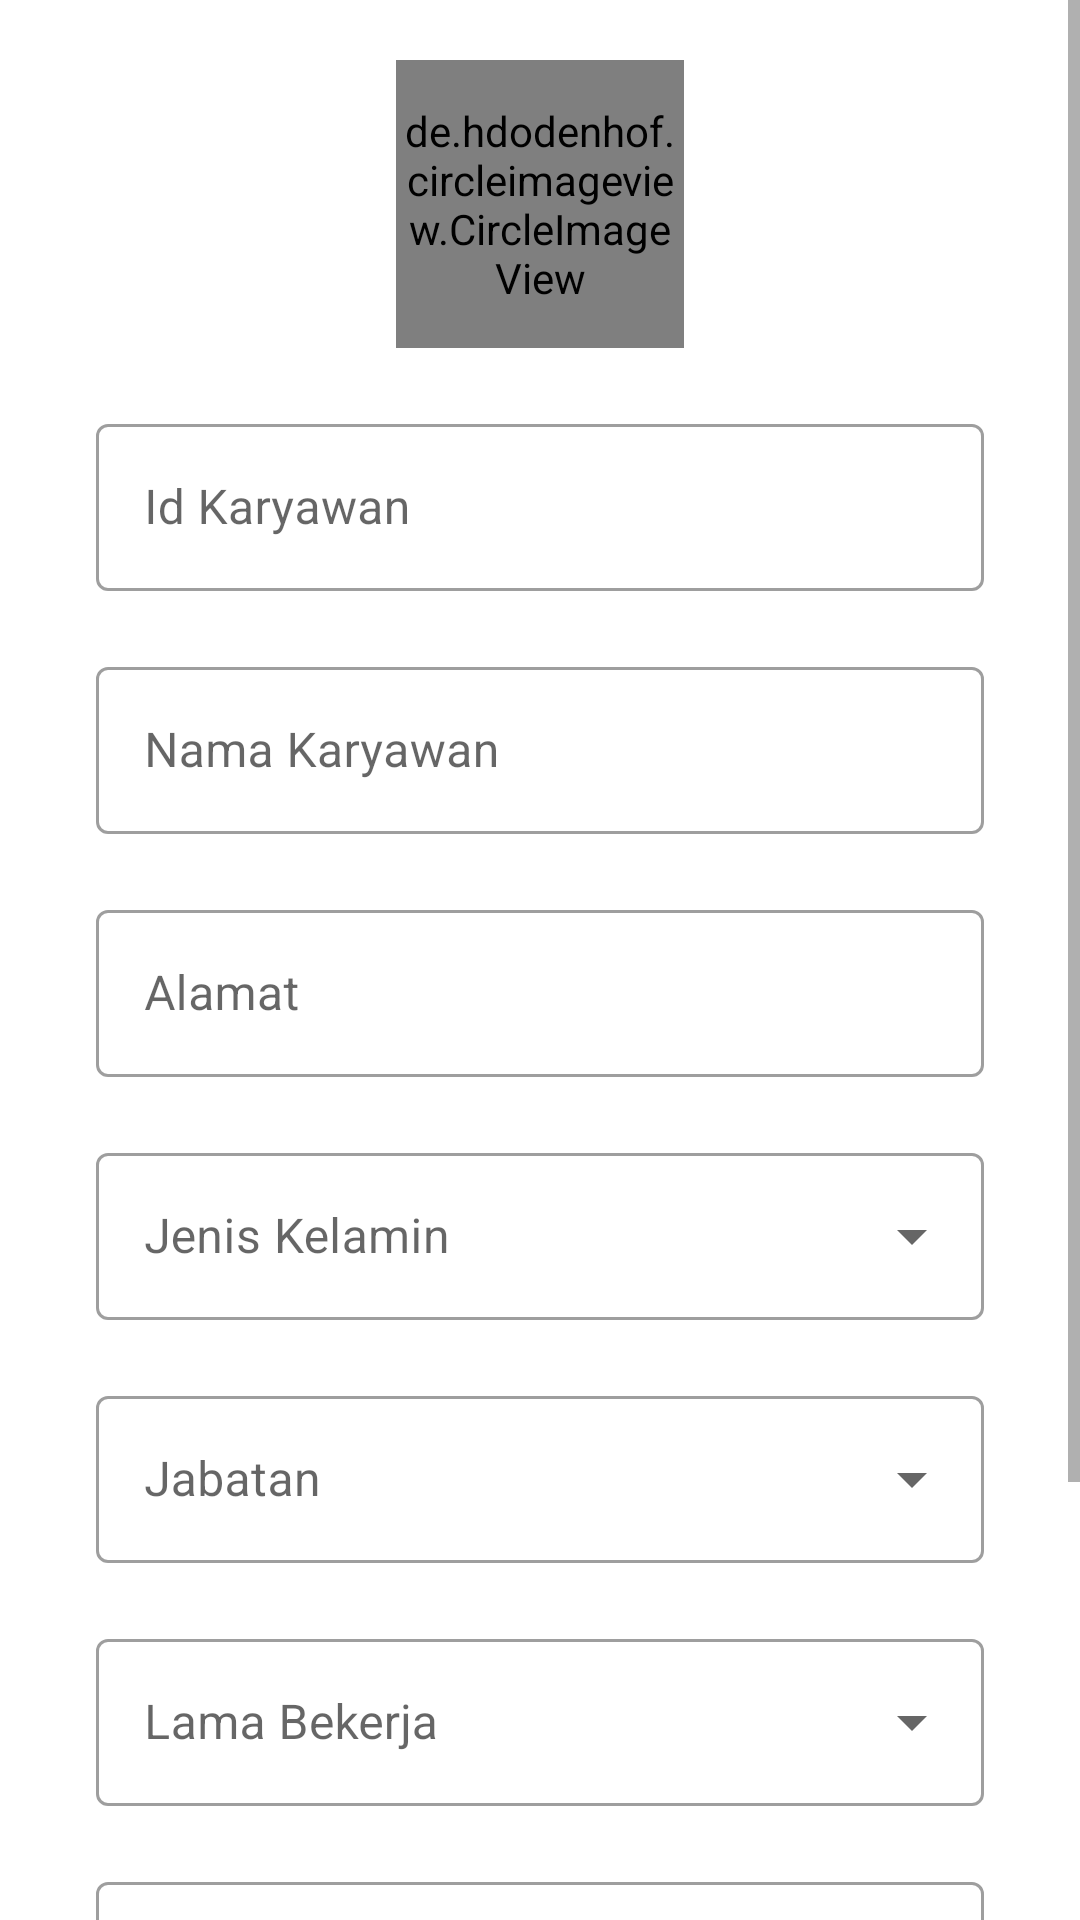

Reconstruct the res/layout file that produces this screen, plus the resources it refers to.
<!-- AndroidManifest.xml: application theme Theme.Ekaryawan -->
<!-- res/layout/activity_detail.xml -->
<?xml version="1.0" encoding="utf-8"?>
<ScrollView xmlns:android="http://schemas.android.com/apk/res/android"
    xmlns:app="http://schemas.android.com/apk/res-auto"
    xmlns:tools="http://schemas.android.com/tools"
    android:layout_width="match_parent"
    android:layout_height="wrap_content"
    tools:context=".ui.detail.DetailActivity">

    <androidx.constraintlayout.widget.ConstraintLayout
        android:layout_width="match_parent"
        android:layout_height="wrap_content">

        <de.hdodenhof.circleimageview.CircleImageView
            android:id="@+id/profile_image"
            android:layout_width="96dp"
            android:layout_height="96dp"
            android:layout_marginTop="20dp"
            android:src="@drawable/ava"
            app:civ_border_color="@color/green_light"
            app:civ_border_width="1dp"
            app:layout_constraintEnd_toEndOf="parent"
            app:layout_constraintStart_toStartOf="parent"
            app:layout_constraintTop_toTopOf="parent" />

        <com.google.android.material.textfield.TextInputLayout
            android:id="@+id/tf_id"
            style="@style/Widget.MaterialComponents.TextInputLayout.OutlinedBox"
            android:layout_width="0dp"
            android:layout_height="wrap_content"
            android:layout_marginStart="32dp"
            android:layout_marginTop="20dp"
            android:layout_marginEnd="32dp"
            android:hint="@string/id"
            app:layout_constraintEnd_toEndOf="parent"
            app:layout_constraintStart_toStartOf="parent"
            app:layout_constraintTop_toBottomOf="@id/profile_image">

            <com.google.android.material.textfield.TextInputEditText
                android:id="@+id/edt_id"
                android:layout_width="match_parent"
                android:layout_height="wrap_content" />
        </com.google.android.material.textfield.TextInputLayout>

        <com.google.android.material.textfield.TextInputLayout
            android:id="@+id/tf_name"
            style="@style/Widget.MaterialComponents.TextInputLayout.OutlinedBox"
            android:layout_width="0dp"
            android:layout_height="wrap_content"
            android:layout_marginStart="32dp"
            android:layout_marginTop="20dp"
            android:layout_marginEnd="32dp"
            android:hint="@string/name"
            app:layout_constraintEnd_toEndOf="parent"
            app:layout_constraintStart_toStartOf="parent"
            app:layout_constraintTop_toBottomOf="@id/tf_id">

            <com.google.android.material.textfield.TextInputEditText
                android:id="@+id/edt_name"
                android:layout_width="match_parent"
                android:layout_height="wrap_content" />
        </com.google.android.material.textfield.TextInputLayout>

        <com.google.android.material.textfield.TextInputLayout
            android:id="@+id/tf_address"
            style="@style/Widget.MaterialComponents.TextInputLayout.OutlinedBox"
            android:layout_width="0dp"
            android:layout_height="wrap_content"
            android:layout_marginStart="32dp"
            android:layout_marginTop="20dp"
            android:layout_marginEnd="32dp"
            android:hint="@string/address"
            app:layout_constraintEnd_toEndOf="parent"
            app:layout_constraintStart_toStartOf="parent"
            app:layout_constraintTop_toBottomOf="@id/tf_name">

            <com.google.android.material.textfield.TextInputEditText
                android:id="@+id/edt_address"
                android:layout_width="match_parent"
                android:layout_height="wrap_content" />
        </com.google.android.material.textfield.TextInputLayout>

        <com.google.android.material.textfield.TextInputLayout
            android:id="@+id/tf_gender"
            style="@style/Widget.MaterialComponents.TextInputLayout.OutlinedBox.ExposedDropdownMenu"
            android:layout_width="0dp"
            android:layout_height="wrap_content"
            android:layout_marginStart="32dp"
            android:layout_marginTop="20dp"
            android:layout_marginEnd="32dp"
            android:hint="@string/gender"
            app:layout_constraintEnd_toEndOf="parent"
            app:layout_constraintStart_toStartOf="parent"
            app:layout_constraintTop_toBottomOf="@id/tf_address">

            <AutoCompleteTextView
                android:id="@+id/edt_gender"
                android:layout_width="match_parent"
                android:layout_height="wrap_content"
                android:inputType="none"
                android:labelFor="@id/edt_gender"/>
        </com.google.android.material.textfield.TextInputLayout>

        <com.google.android.material.textfield.TextInputLayout
            android:id="@+id/tf_position"
            style="@style/Widget.MaterialComponents.TextInputLayout.OutlinedBox.ExposedDropdownMenu"
            android:layout_width="0dp"
            android:layout_height="wrap_content"
            android:layout_marginStart="32dp"
            android:layout_marginTop="20dp"
            android:layout_marginEnd="32dp"
            android:hint="@string/position"
            app:layout_constraintEnd_toEndOf="parent"
            app:layout_constraintStart_toStartOf="parent"
            app:layout_constraintTop_toBottomOf="@id/tf_gender">

            <AutoCompleteTextView
                android:id="@+id/edt_position"
                android:layout_width="match_parent"
                android:layout_height="wrap_content"
                android:inputType="none"
                android:labelFor="@id/edt_position"/>
        </com.google.android.material.textfield.TextInputLayout>

        <com.google.android.material.textfield.TextInputLayout
            android:id="@+id/tf_length_work"
            style="@style/Widget.MaterialComponents.TextInputLayout.OutlinedBox.ExposedDropdownMenu"
            android:layout_width="0dp"
            android:layout_height="wrap_content"
            android:layout_marginStart="32dp"
            android:layout_marginTop="20dp"
            android:layout_marginEnd="32dp"
            android:hint="@string/length_of_work"
            app:layout_constraintEnd_toEndOf="parent"
            app:layout_constraintStart_toStartOf="parent"
            app:layout_constraintTop_toBottomOf="@id/tf_position">

            <AutoCompleteTextView
                android:id="@+id/edt_length_work"
                android:layout_width="match_parent"
                android:layout_height="wrap_content"
                android:inputType="none"
                android:labelFor="@id/edt_length_work"/>
        </com.google.android.material.textfield.TextInputLayout>

        <com.google.android.material.textfield.TextInputLayout
            android:id="@+id/tf_salary"
            style="@style/Widget.MaterialComponents.TextInputLayout.OutlinedBox"
            android:layout_width="0dp"
            android:layout_height="wrap_content"
            android:layout_marginStart="32dp"
            android:layout_marginTop="20dp"
            android:layout_marginEnd="32dp"
            android:hint="@string/salary"
            app:layout_constraintEnd_toEndOf="parent"
            app:layout_constraintStart_toStartOf="parent"
            app:layout_constraintTop_toBottomOf="@id/tf_length_work">

            <com.google.android.material.textfield.TextInputEditText
                android:id="@+id/edt_salary"
                android:layout_width="match_parent"
                android:layout_height="wrap_content" />
        </com.google.android.material.textfield.TextInputLayout>

        <Button
            android:id="@+id/btn_update"
            android:layout_width="0dp"
            android:layout_height="wrap_content"
            android:layout_marginTop="15dp"
            android:backgroundTint="@color/green"
            android:text="@string/btn_edit"
            android:textAllCaps="false"
            app:layout_constraintEnd_toEndOf="@id/tf_salary"
            app:layout_constraintStart_toStartOf="@id/tf_salary"
            app:layout_constraintTop_toBottomOf="@id/tf_salary" />

        <Button
            android:id="@+id/btn_delete"
            android:layout_width="0dp"
            android:layout_height="wrap_content"
            android:layout_marginTop="15dp"
            android:layout_marginBottom="20dp"
            android:backgroundTint="@color/red"
            android:text="@string/btn_delete"
            android:textAllCaps="false"
            app:layout_constraintBottom_toBottomOf="parent"
            app:layout_constraintEnd_toEndOf="@id/btn_update"
            app:layout_constraintStart_toStartOf="@id/btn_update"
            app:layout_constraintTop_toBottomOf="@id/btn_update" />

    </androidx.constraintlayout.widget.ConstraintLayout>
</ScrollView>
<!-- resources referenced by this layout -->
<resources>
  <color name="green">#4bd664</color>
  <color name="green_light">#50D8AB</color>
  <color name="red">#ff0000</color>
  <!-- drawable ava: png bitmap (drawable, 78956 bytes) -->
  <string name="address">Alamat</string>
  <string name="btn_delete">Hapus data Karyawan</string>
  <string name="btn_edit">Ubah data Karyawan</string>
  <string name="gender">Jenis Kelamin</string>
  <string name="id">Id Karyawan</string>
  <string name="length_of_work">Lama Bekerja</string>
  <string name="name">Nama Karyawan</string>
  <string name="position">Jabatan</string>
  <string name="salary">Gaji Pokok</string>
  <style name="Theme.Ekaryawan" parent="Base.Theme.Ekaryawan" />
  <style name="Base.Theme.Ekaryawan" parent="Theme.MaterialComponents.DayNight.DarkActionBar">
          
          <item name="colorPrimary">@color/green_light</item>
          <item name="colorPrimaryVariant">@color/green_light</item>
          <item name="colorOnPrimary">@color/white</item>
          
          <item name="colorSecondary">@color/green_light</item>
          <item name="colorSecondaryVariant">@color/green_light</item>
          <item name="colorOnSecondary">@color/black</item>
          
          <item name="android:statusBarColor">?attr/colorPrimaryVariant</item>
          
      </style>
  <color name="white">#FFFFFFFF</color>
  <color name="black">#FF000000</color>
</resources>
